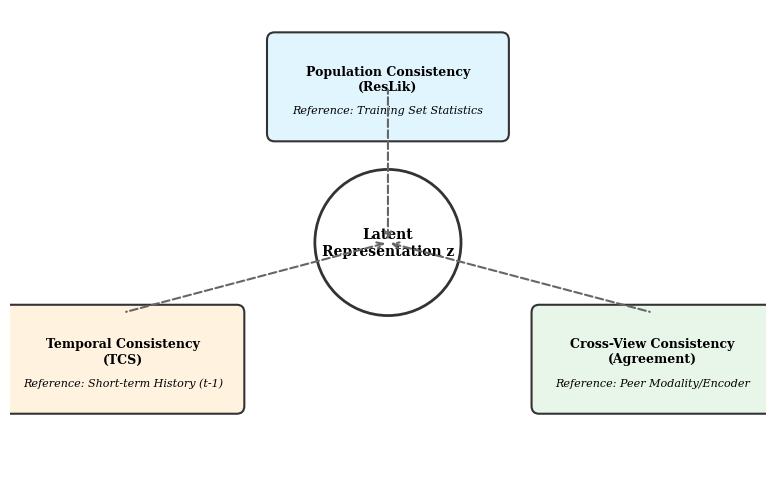
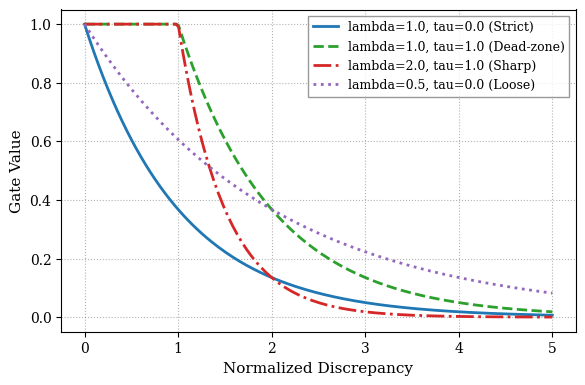
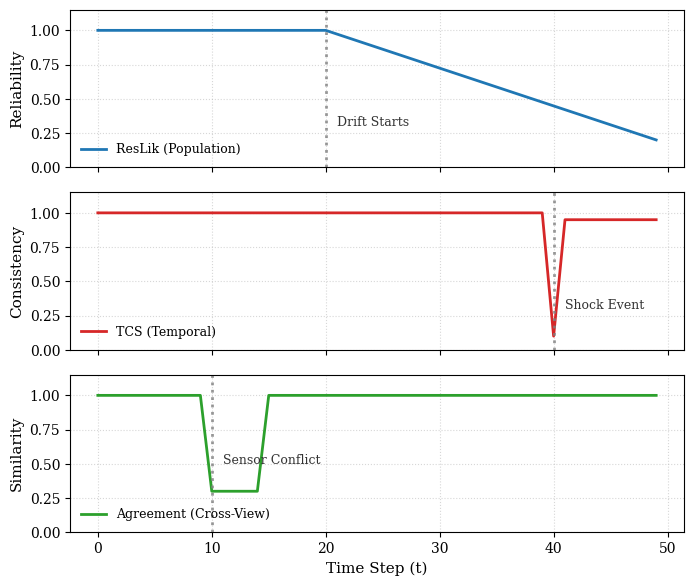

Here is the Python script that generated these plots, in order:
import matplotlib.pyplot as plt
import matplotlib.patches as patches
import numpy as np
import os

# Set style for publication
plt.rcParams.update({
    'font.size': 11,
    'axes.labelsize': 11,
    'axes.titlesize': 12,
    'xtick.labelsize': 10,
    'ytick.labelsize': 10,
    'font.family': 'serif',
    'figure.dpi': 300,
    'lines.linewidth': 2.0,
    'text.usetex': False,
})

OUTPUT_DIR = "figures"

def ensure_dir():
    if not os.path.exists(OUTPUT_DIR):
        os.makedirs(OUTPUT_DIR)

def draw_architecture_diagram():
    """Figure 1: RLCS Architecture Block Diagram"""
    fig, ax = plt.subplots(figsize=(12, 4))
    ax.set_xlim(0, 14)
    ax.set_ylim(0, 5)
    ax.axis('off')

    box_props = dict(boxstyle='round,pad=0.5', facecolor='#f0f4f8', edgecolor='#333333', linewidth=1.5)
    arrow_props = dict(arrowstyle='->', lw=1.5, color='#333333')
    
    y_center = 2.5
    spacing = 3.5
    x_start = 1.0
    
    nodes = [
        {'x': x_start, 'text': 'Encoder\n(Learning)', 'label_in': 'Raw Input x', 'label_out': 'Latent z'},
        {'x': x_start + spacing, 'text': 'Sensor Array\n(Sensing)', 'label_in': '', 'label_out': 'Diagnostics d'},
        {'x': x_start + 2*spacing, 'text': 'Control Surface\n(Signaling)', 'label_in': '', 'label_out': 'Signal u'},
        {'x': x_start + 3*spacing, 'text': 'Controller\n(Acting)', 'label_in': '', 'label_out': 'Action a'},
    ]

    for i, node in enumerate(nodes):
        ax.text(node['x'], y_center, node['text'], ha='center', va='center', bbox=box_props, fontsize=10, fontweight='bold')
        
    ax.annotate('', xy=(x_start - 1.2, y_center), xytext=(x_start - 2.5, y_center), arrowprops=arrow_props)
    ax.text(x_start - 1.85, y_center + 0.2, 'Raw Input x', ha='center', va='bottom', fontsize=9, style='italic')

    ax.annotate('', xy=(nodes[1]['x'] - 1.2, y_center), xytext=(nodes[0]['x'] + 1.2, y_center), arrowprops=arrow_props)
    ax.text((nodes[0]['x'] + nodes[1]['x'])/2, y_center + 0.2, 'Latent z', ha='center', va='bottom', fontsize=9, style='italic')

    ax.annotate('', xy=(nodes[2]['x'] - 1.2, y_center), xytext=(nodes[1]['x'] + 1.2, y_center), arrowprops=arrow_props)
    ax.text((nodes[1]['x'] + nodes[2]['x'])/2, y_center + 0.2, 'Diagnostics d', ha='center', va='bottom', fontsize=9, style='italic')

    ax.annotate('', xy=(nodes[3]['x'] - 1.2, y_center), xytext=(nodes[2]['x'] + 1.2, y_center), arrowprops=arrow_props)
    ax.text((nodes[2]['x'] + nodes[3]['x'])/2, y_center + 0.2, 'Signal u', ha='center', va='bottom', fontsize=9, style='italic')

    ax.annotate('', xy=(nodes[3]['x'] + 2.5, y_center), xytext=(nodes[3]['x'] + 1.2, y_center), arrowprops=arrow_props)
    ax.text(nodes[3]['x'] + 1.85, y_center + 0.2, 'Action a', ha='center', va='bottom', fontsize=9, style='italic')

    plt.tight_layout()
    plt.savefig(os.path.join(OUTPUT_DIR, "fig1_architecture.png"), bbox_inches='tight')
    plt.savefig(os.path.join(OUTPUT_DIR, "fig1_architecture.pdf"), bbox_inches='tight')
    plt.close()

def draw_taxonomy_diagram():
    """Figure 2: RLCS Sensor Taxonomy Diagram"""
    fig, ax = plt.subplots(figsize=(8, 5))
    ax.set_xlim(0, 10)
    ax.set_ylim(0, 6)
    ax.axis('off')

    center_x = 5
    center_y = 3
    
    ax.text(center_x, center_y, 'Latent\nRepresentation z', ha='center', va='center', 
            bbox=dict(boxstyle="circle,pad=0.5", facecolor='#ffffff', edgecolor='#333333', lw=2),
            fontweight='bold', fontsize=10)

    sensors = [
        {'x': 5, 'y': 5, 'label': 'Population Consistency\n(ResLik)', 'ref': 'Reference: Training Set Statistics', 'color': '#e1f5fe'},
        {'x': 1.5, 'y': 1.5, 'label': 'Temporal Consistency\n(TCS)', 'ref': 'Reference: Short-term History (t-1)', 'color': '#fff3e0'},
        {'x': 8.5, 'y': 1.5, 'label': 'Cross-View Consistency\n(Agreement)', 'ref': 'Reference: Peer Modality/Encoder', 'color': '#e8f5e9'},
    ]

    for s in sensors:
        rect = patches.FancyBboxPatch((s['x']-1.5, s['y']-0.6), 3, 1.2, boxstyle="round,pad=0.1", 
                                     facecolor=s['color'], edgecolor='#333333', lw=1.5)
        ax.add_patch(rect)
        ax.text(s['x'], s['y'] + 0.1, s['label'], ha='center', va='center', fontsize=9, fontweight='bold')
        ax.text(s['x'], s['y'] - 0.3, s['ref'], ha='center', va='center', fontsize=8, fontstyle='italic')
        ax.annotate('', xy=(s['x'], s['y'] if s['y'] > center_y else s['y']+0.6), 
                    xytext=(center_x, center_y),
                    arrowprops=dict(arrowstyle="<-", lw=1.5, color='#666666', ls='--'))

    plt.tight_layout()
    plt.savefig(os.path.join(OUTPUT_DIR, "fig2_taxonomy.png"), bbox_inches='tight')
    plt.savefig(os.path.join(OUTPUT_DIR, "fig2_taxonomy.pdf"), bbox_inches='tight')
    plt.close()

def plot_reslik_behavior():
    """Figure 3: ResLik Gating Function Behavior"""
    fig, ax = plt.subplots(figsize=(6, 4))
    discrepancy = np.linspace(0, 5, 200)
    scenarios = [
        {'lambda': 1.0, 'tau': 0.0, 'label': r'lambda=1.0, tau=0.0 (Strict)', 'color': '#1f77b4', 'ls': '-'},
        {'lambda': 1.0, 'tau': 1.0, 'label': r'lambda=1.0, tau=1.0 (Dead-zone)', 'color': '#2ca02c', 'ls': '--'},
        {'lambda': 2.0, 'tau': 1.0, 'label': r'lambda=2.0, tau=1.0 (Sharp)', 'color': '#d62728', 'ls': '-.'},
        {'lambda': 0.5, 'tau': 0.0, 'label': r'lambda=0.5, tau=0.0 (Loose)', 'color': '#9467bd', 'ls': ':'},
    ]
    for s in scenarios:
        eff_discrepancy = np.maximum(0, discrepancy - s['tau'])
        gate = np.exp(-s['lambda'] * eff_discrepancy)
        ax.plot(discrepancy, gate, label=s['label'], color=s['color'], linestyle=s['ls'])
    ax.set_xlabel('Normalized Discrepancy')
    ax.set_ylabel('Gate Value')
    ax.grid(True, linestyle=':', alpha=0.6, color='gray')
    ax.legend(fontsize=9, frameon=True, fancybox=False, edgecolor='gray')
    plt.tight_layout()
    plt.savefig(os.path.join(OUTPUT_DIR, "fig3_reslik_response.png"))
    plt.savefig(os.path.join(OUTPUT_DIR, "fig3_reslik_response.pdf"))
    plt.close()

def plot_multisensor_scenario():
    """Figure 4: Multi-Sensor Time Series (Drift vs Shock)"""
    t = np.arange(0, 50)
    reslik_sig = np.ones_like(t, dtype=float)
    reslik_sig[20:] = np.linspace(1.0, 0.2, 30)
    tcs_sig = np.ones_like(t, dtype=float)
    tcs_sig[40] = 0.1
    tcs_sig[41:] = 0.95
    agree_sig = np.ones_like(t, dtype=float)
    agree_sig[10:15] = 0.3
    fig, axs = plt.subplots(3, 1, figsize=(7, 6), sharex=True)
    c_reslik, c_tcs, c_agree = '#1f77b4', '#d62728', '#2ca02c'
    axs[0].plot(t, reslik_sig, color=c_reslik, label='ResLik (Population)')
    axs[0].axvline(x=20, color='gray', linestyle=':', alpha=0.8)
    axs[0].text(21, 0.3, 'Drift Starts', fontsize=9, color='#333333')
    axs[0].set_ylabel('Reliability')
    axs[0].set_ylim(0, 1.15)
    axs[0].legend(loc='lower left', fontsize=9, frameon=False)
    axs[0].grid(True, linestyle=':', alpha=0.5)
    axs[1].plot(t, tcs_sig, color=c_tcs, label='TCS (Temporal)')
    axs[1].axvline(x=40, color='gray', linestyle=':', alpha=0.8)
    axs[1].text(41, 0.3, 'Shock Event', fontsize=9, color='#333333')
    axs[1].set_ylabel('Consistency')
    axs[1].set_ylim(0, 1.15)
    axs[1].legend(loc='lower left', fontsize=9, frameon=False)
    axs[1].grid(True, linestyle=':', alpha=0.5)
    axs[2].plot(t, agree_sig, color=c_agree, label='Agreement (Cross-View)')
    axs[2].axvline(x=10, color='gray', linestyle=':', alpha=0.8)
    axs[2].text(11, 0.5, 'Sensor Conflict', fontsize=9, color='#333333')
    axs[2].set_ylabel('Similarity')
    axs[2].set_ylim(0, 1.15)
    axs[2].legend(loc='lower left', fontsize=9, frameon=False)
    axs[2].grid(True, linestyle=':', alpha=0.5)
    axs[2].set_xlabel('Time Step (t)')
    plt.tight_layout()
    plt.savefig(os.path.join(OUTPUT_DIR, "fig4_multisensor.png"))
    plt.savefig(os.path.join(OUTPUT_DIR, "fig4_multisensor.pdf"))
    plt.close()

if __name__ == "__main__":
    ensure_dir()
    print("Generating Fig 1: Architecture...")
    draw_architecture_diagram()
    print("Generating Fig 2: Taxonomy...")
    draw_taxonomy_diagram()
    print("Generating Fig 3: ResLik Response...")
    plot_reslik_behavior()
    print("Generating Fig 4: Multi-Sensor...")
    plot_multisensor_scenario()
    print("Done.")
